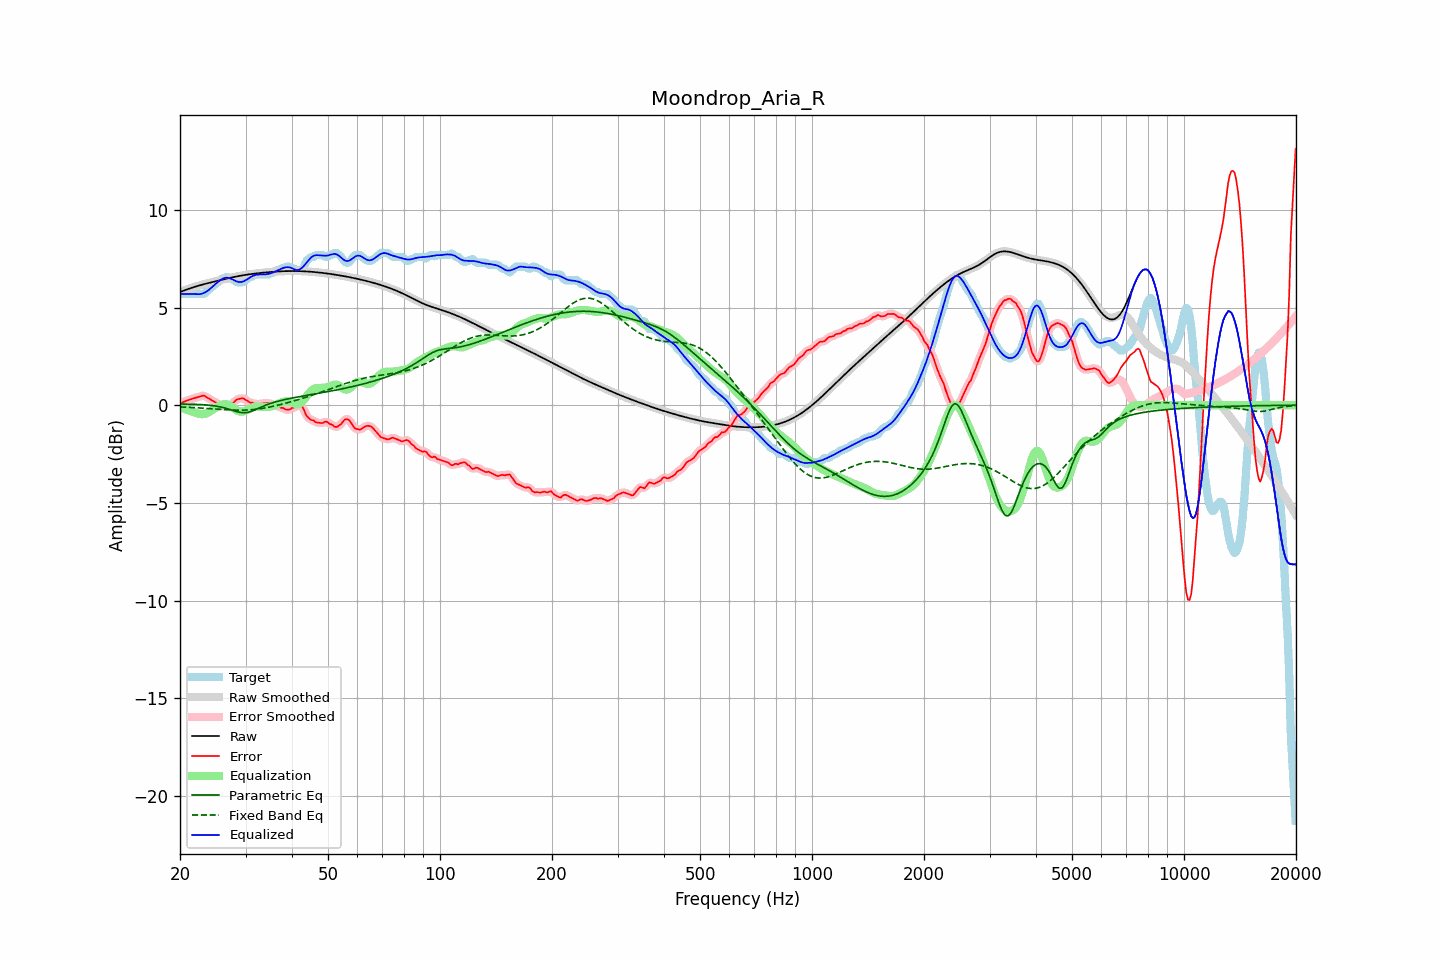

Values plotted in this chart, from the file beside it:
frequency, raw, error, smoothed, error_smoothed, equalization, parametric_eq, fixed_band_eq, equalized_raw, equalized_smoothed, target
20.00, 5.79, 0.10, 5.79, 0.10, -0.10, 0.06, -0.09, 5.69, 5.69, 5.69
20.20, 5.83, 0.13, 5.83, 0.13, -0.13, 0.06, -0.09, 5.69, 5.69, 5.69
20.40, 5.86, 0.16, 5.86, 0.16, -0.16, 0.06, -0.09, 5.69, 5.69, 5.69
20.61, 5.89, 0.20, 5.89, 0.19, -0.19, 0.06, -0.10, 5.70, 5.70, 5.69
20.81, 5.92, 0.23, 5.92, 0.23, -0.22, 0.06, -0.10, 5.70, 5.70, 5.69
21.02, 5.95, 0.25, 5.95, 0.25, -0.25, 0.06, -0.11, 5.70, 5.70, 5.69
21.23, 5.98, 0.28, 5.98, 0.28, -0.28, 0.05, -0.11, 5.70, 5.70, 5.69
21.44, 6.01, 0.31, 6.01, 0.31, -0.31, 0.05, -0.12, 5.69, 5.69, 5.69
21.66, 6.03, 0.34, 6.03, 0.34, -0.34, 0.05, -0.12, 5.69, 5.69, 5.69
21.87, 6.06, 0.36, 6.06, 0.36, -0.37, 0.05, -0.12, 5.69, 5.69, 5.69
22.09, 6.08, 0.39, 6.08, 0.39, -0.40, 0.04, -0.13, 5.68, 5.68, 5.69
22.31, 6.11, 0.41, 6.11, 0.41, -0.43, 0.04, -0.13, 5.68, 5.68, 5.69
22.54, 6.13, 0.44, 6.13, 0.44, -0.45, 0.04, -0.14, 5.68, 5.68, 5.69
22.76, 6.15, 0.46, 6.15, 0.47, -0.46, 0.03, -0.14, 5.70, 5.70, 5.69
22.99, 6.18, 0.48, 6.18, 0.48, -0.46, 0.03, -0.15, 5.72, 5.72, 5.69
23.22, 6.20, 0.50, 6.20, 0.48, -0.45, 0.02, -0.15, 5.75, 5.75, 5.70
23.45, 6.22, 0.44, 6.22, 0.44, -0.43, 0.02, -0.16, 5.79, 5.79, 5.78
23.69, 6.24, 0.38, 6.24, 0.40, -0.39, 0.01, -0.17, 5.85, 5.85, 5.86
23.92, 6.26, 0.34, 6.26, 0.34, -0.35, 0.00, -0.17, 5.91, 5.91, 5.93
24.16, 6.28, 0.30, 6.28, 0.29, -0.31, -0.01, -0.18, 5.98, 5.98, 5.99
24.40, 6.30, 0.24, 6.30, 0.24, -0.25, -0.02, -0.18, 6.05, 6.05, 6.06
24.65, 6.32, 0.19, 6.32, 0.20, -0.20, -0.03, -0.19, 6.13, 6.13, 6.13
24.89, 6.34, 0.15, 6.34, 0.15, -0.14, -0.04, -0.19, 6.20, 6.20, 6.19
25.14, 6.36, 0.11, 6.36, 0.10, -0.09, -0.05, -0.20, 6.27, 6.27, 6.26
25.39, 6.38, 0.06, 6.38, 0.05, -0.05, -0.07, -0.21, 6.34, 6.34, 6.33
25.65, 6.40, -0.00, 6.40, -0.00, -0.01, -0.09, -0.21, 6.40, 6.40, 6.41
25.91, 6.42, -0.05, 6.42, -0.03, 0.03, -0.10, -0.22, 6.45, 6.45, 6.47
26.16, 6.44, -0.05, 6.44, -0.05, 0.05, -0.12, -0.22, 6.49, 6.49, 6.49
26.43, 6.46, -0.04, 6.46, -0.07, 0.06, -0.14, -0.23, 6.52, 6.52, 6.50
26.69, 6.48, -0.09, 6.48, -0.06, 0.05, -0.17, -0.23, 6.53, 6.53, 6.57
26.96, 6.50, -0.05, 6.50, -0.04, 0.02, -0.19, -0.24, 6.52, 6.52, 6.56
27.23, 6.52, 0.02, 6.52, -0.01, -0.02, -0.22, -0.24, 6.50, 6.50, 6.49
27.50, 6.54, 0.04, 6.54, 0.06, -0.07, -0.24, -0.24, 6.47, 6.47, 6.49
27.77, 6.56, 0.12, 6.56, 0.12, -0.13, -0.27, -0.25, 6.43, 6.43, 6.44
28.05, 6.57, 0.19, 6.57, 0.19, -0.19, -0.30, -0.25, 6.39, 6.39, 6.38
28.33, 6.59, 0.28, 6.59, 0.26, -0.24, -0.32, -0.25, 6.35, 6.35, 6.31
28.62, 6.61, 0.31, 6.61, 0.31, -0.29, -0.34, -0.25, 6.32, 6.32, 6.29
28.90, 6.62, 0.33, 6.62, 0.34, -0.32, -0.36, -0.25, 6.30, 6.30, 6.29
29.19, 6.64, 0.34, 6.64, 0.35, -0.33, -0.38, -0.25, 6.31, 6.31, 6.29
29.48, 6.65, 0.36, 6.65, 0.34, -0.32, -0.38, -0.25, 6.33, 6.33, 6.29
29.78, 6.66, 0.33, 6.66, 0.32, -0.30, -0.39, -0.25, 6.36, 6.36, 6.34
30.08, 6.68, 0.27, 6.68, 0.28, -0.27, -0.38, -0.25, 6.41, 6.41, 6.41
30.38, 6.69, 0.22, 6.69, 0.21, -0.23, -0.37, -0.24, 6.46, 6.46, 6.47
30.68, 6.70, 0.16, 6.70, 0.17, -0.19, -0.35, -0.24, 6.51, 6.51, 6.54
30.99, 6.71, 0.12, 6.71, 0.14, -0.15, -0.32, -0.23, 6.56, 6.56, 6.59
31.30, 6.72, 0.13, 6.72, 0.11, -0.12, -0.29, -0.23, 6.61, 6.61, 6.59
31.61, 6.74, 0.09, 6.73, 0.08, -0.09, -0.26, -0.22, 6.65, 6.65, 6.65
31.93, 6.74, 0.05, 6.74, 0.07, -0.07, -0.22, -0.21, 6.67, 6.67, 6.69
32.24, 6.75, 0.06, 6.75, 0.06, -0.07, -0.19, -0.20, 6.68, 6.69, 6.69
32.57, 6.76, 0.07, 6.76, 0.06, -0.07, -0.15, -0.19, 6.69, 6.69, 6.69
32.89, 6.77, 0.08, 6.77, 0.08, -0.08, -0.11, -0.18, 6.69, 6.69, 6.69
33.22, 6.78, 0.09, 6.78, 0.09, -0.09, -0.08, -0.17, 6.69, 6.69, 6.69
33.55, 6.79, 0.09, 6.79, 0.09, -0.09, -0.04, -0.15, 6.70, 6.70, 6.69
33.89, 6.80, 0.10, 6.80, 0.11, -0.10, -0.01, -0.14, 6.70, 6.70, 6.69
34.23, 6.80, 0.11, 6.80, 0.11, -0.09, 0.02, -0.12, 6.71, 6.71, 6.69
34.57, 6.81, 0.12, 6.81, 0.10, -0.09, 0.05, -0.11, 6.72, 6.72, 6.69
34.92, 6.82, 0.08, 6.82, 0.08, -0.07, 0.08, -0.09, 6.75, 6.75, 6.74
35.27, 6.83, 0.03, 6.83, 0.05, -0.05, 0.11, -0.07, 6.77, 6.77, 6.79
35.62, 6.83, 0.04, 6.83, 0.02, -0.03, 0.14, -0.06, 6.80, 6.80, 6.79
35.97, 6.84, -0.01, 6.84, -0.01, 0.00, 0.16, -0.04, 6.84, 6.84, 6.85
... 635 more rows
